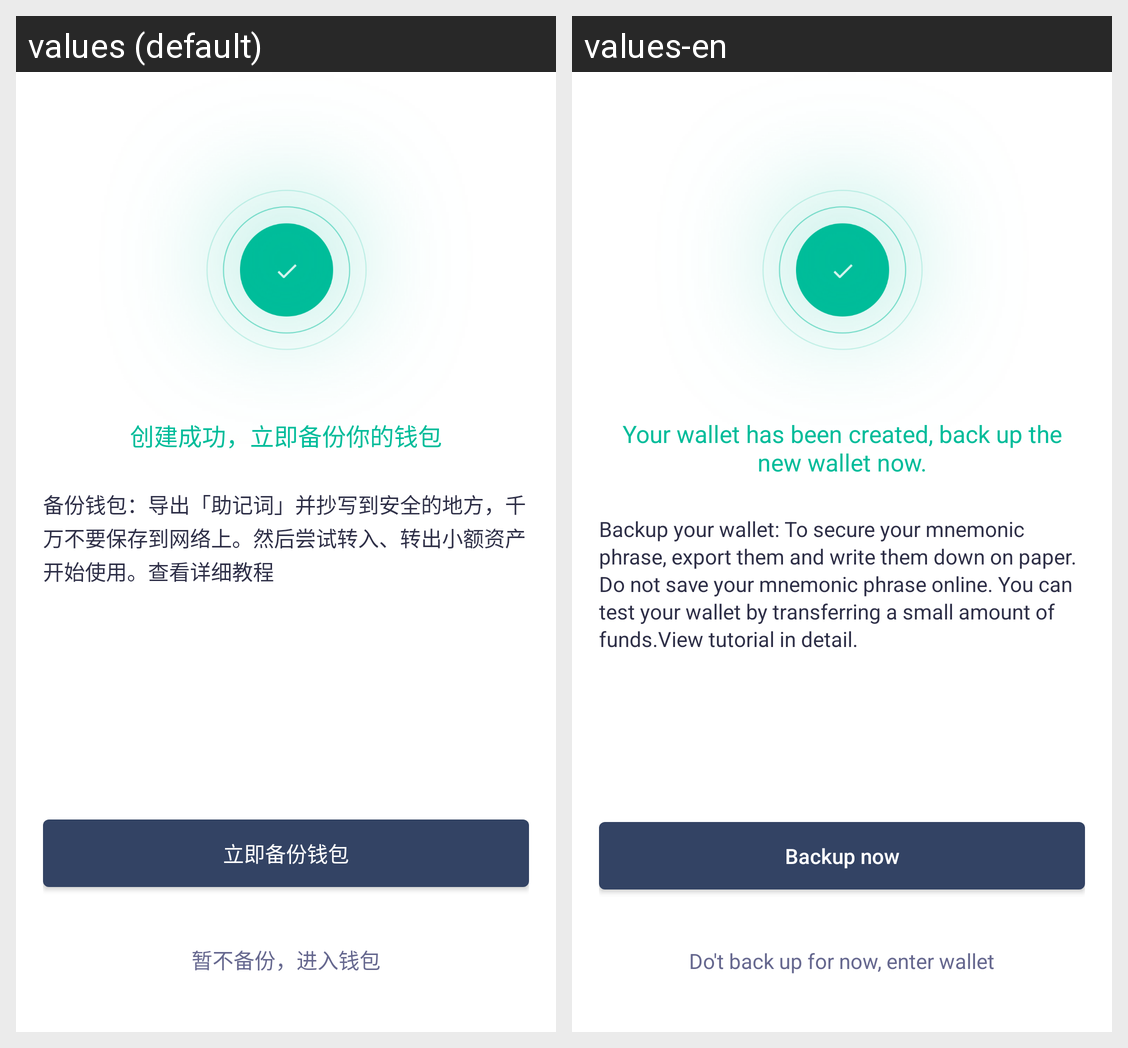

For this localized Android screen grid, give each drawn string resource with its value in every locale shown.
Android screen res/layout/activity_create_succese.xml rendered under 2 locales, left to right: values (default), values-en. Device: Nexus 5 (rendered at 1080×1920; each locale shown at half size, 540×960, under a caption strip naming it); theme AppTheme.NoActionBar.
Strings drawn on this screen, with the default value and each locale's value (text and hints the layout hard-codes, and strings that could not be matched under every locale, appear in the picture but are not listed):

create_wallet_succese_01
  values: 创建成功，立即备份你的钱包
  values-en: Your wallet has been created, back up the new wallet now.

create_wallet_succese_02
  values: 备份钱包：导出「助记词」并抄写到安全的地方，千万不要保存到网络上。然后尝试转入、转出小额资产开始使用。查看详细教程
  values-en: Backup your wallet: To secure your mnemonic phrase, export them and write them down on paper. Do not save your mnemonic phrase online. You can test your wallet by transferring a small amount of funds.View tutorial in detail.

about_activity_toast_01
  values: 立即备份钱包
  values-en: Backup now

succse_create_wallet_back
  values: 暂不备份，进入钱包
  values-en: Do't back up for now, enter wallet
